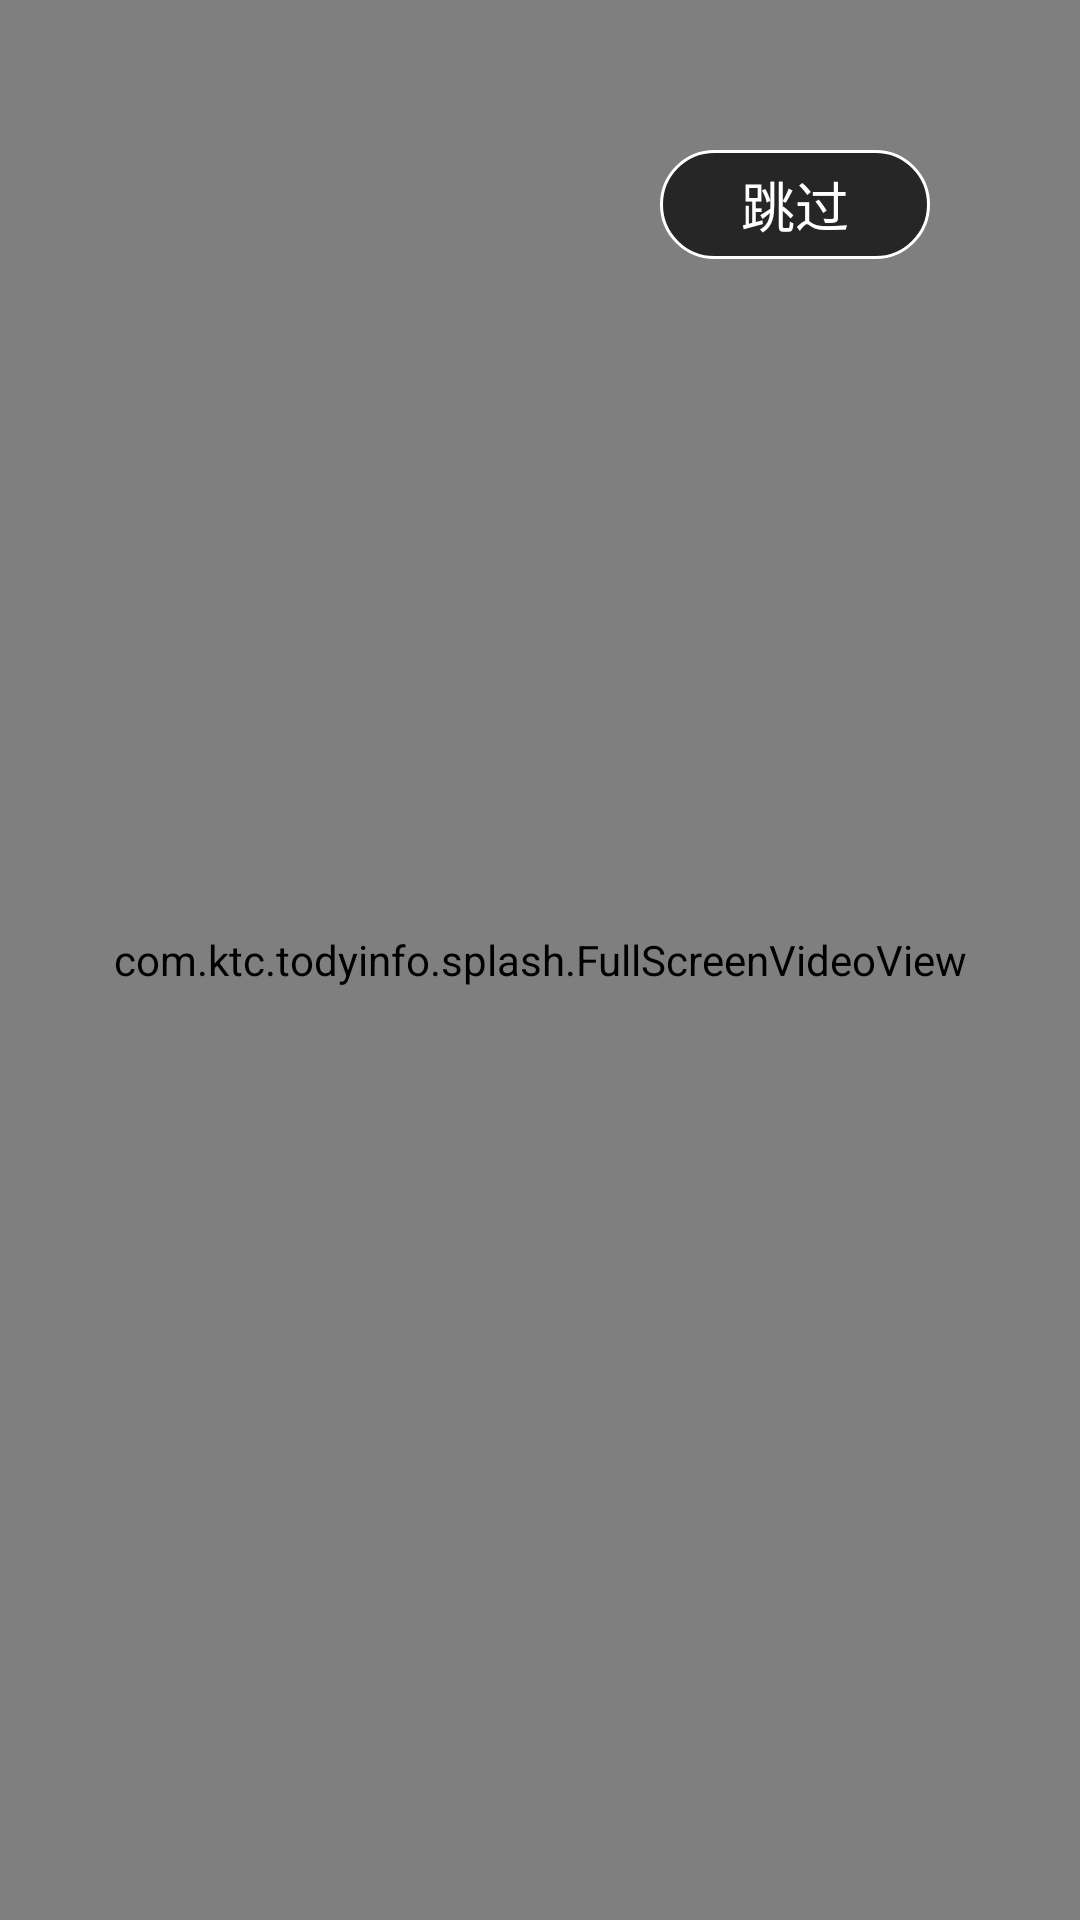

This screen was rendered from an Android layout file. Write that file and the resources it references.
<!-- AndroidManifest.xml: activity theme FullScreen -->
<!-- res/layout/activity_splash.xml -->
<?xml version="1.0" encoding="utf-8"?>
<FrameLayout xmlns:android="http://schemas.android.com/apk/res/android"
    xmlns:app="http://schemas.android.com/apk/res-auto"
    xmlns:tools="http://schemas.android.com/tools"
    tools:context=".splash.SplashActivity"
    android:layout_width="match_parent"
    android:layout_height="match_parent">

    <com.ktc.todyinfo.splash.FullScreenVideoView
        android:id="@+id/vv_play"
        style="@style/video_view_style" />

    <TextView
        android:id="@+id/tv_splash_skip"
        android:text="跳过"
        android:textSize="18dp"
        android:textColor="@color/color_ffffff"
        android:background="@drawable/shape_splash"
        android:gravity="center"
        android:layout_gravity="right"
        android:layout_marginTop="50dp"
        android:layout_marginEnd="50dp"
        android:layout_width="90dp"
        android:layout_height="wrap_content" />

</FrameLayout>
<!-- resources referenced by this layout -->
<resources>
  <color name="color_ffffff">#ffffffff</color>
  <!-- drawable shape_splash (drawable) -->
  <?xml version="1.0" encoding="utf-8"?>
  <shape xmlns:android="http://schemas.android.com/apk/res/android">
  
      <corners android:radius="20dp" />
      <solid android:color="@color/color_black_30" />
      <stroke android:width="1dp"
          android:color="@color/color_ffffff"/>
      <padding android:bottom="5dp"
          android:top="5dp"
          android:left="25dp"
          android:right="25dp"/>
  </shape>
  <style name="video_view_style">
          <item name="android:layout_width">match_parent</item>
          <item name="android:layout_height">match_parent</item>
      </style>
  <style name="FullScreen" parent="Theme.AppCompat.Light.NoActionBar">
          <item name="android:windowFullscreen">true</item>
      </style>
  <color name="color_black_30">#B2000000</color>
</resources>
